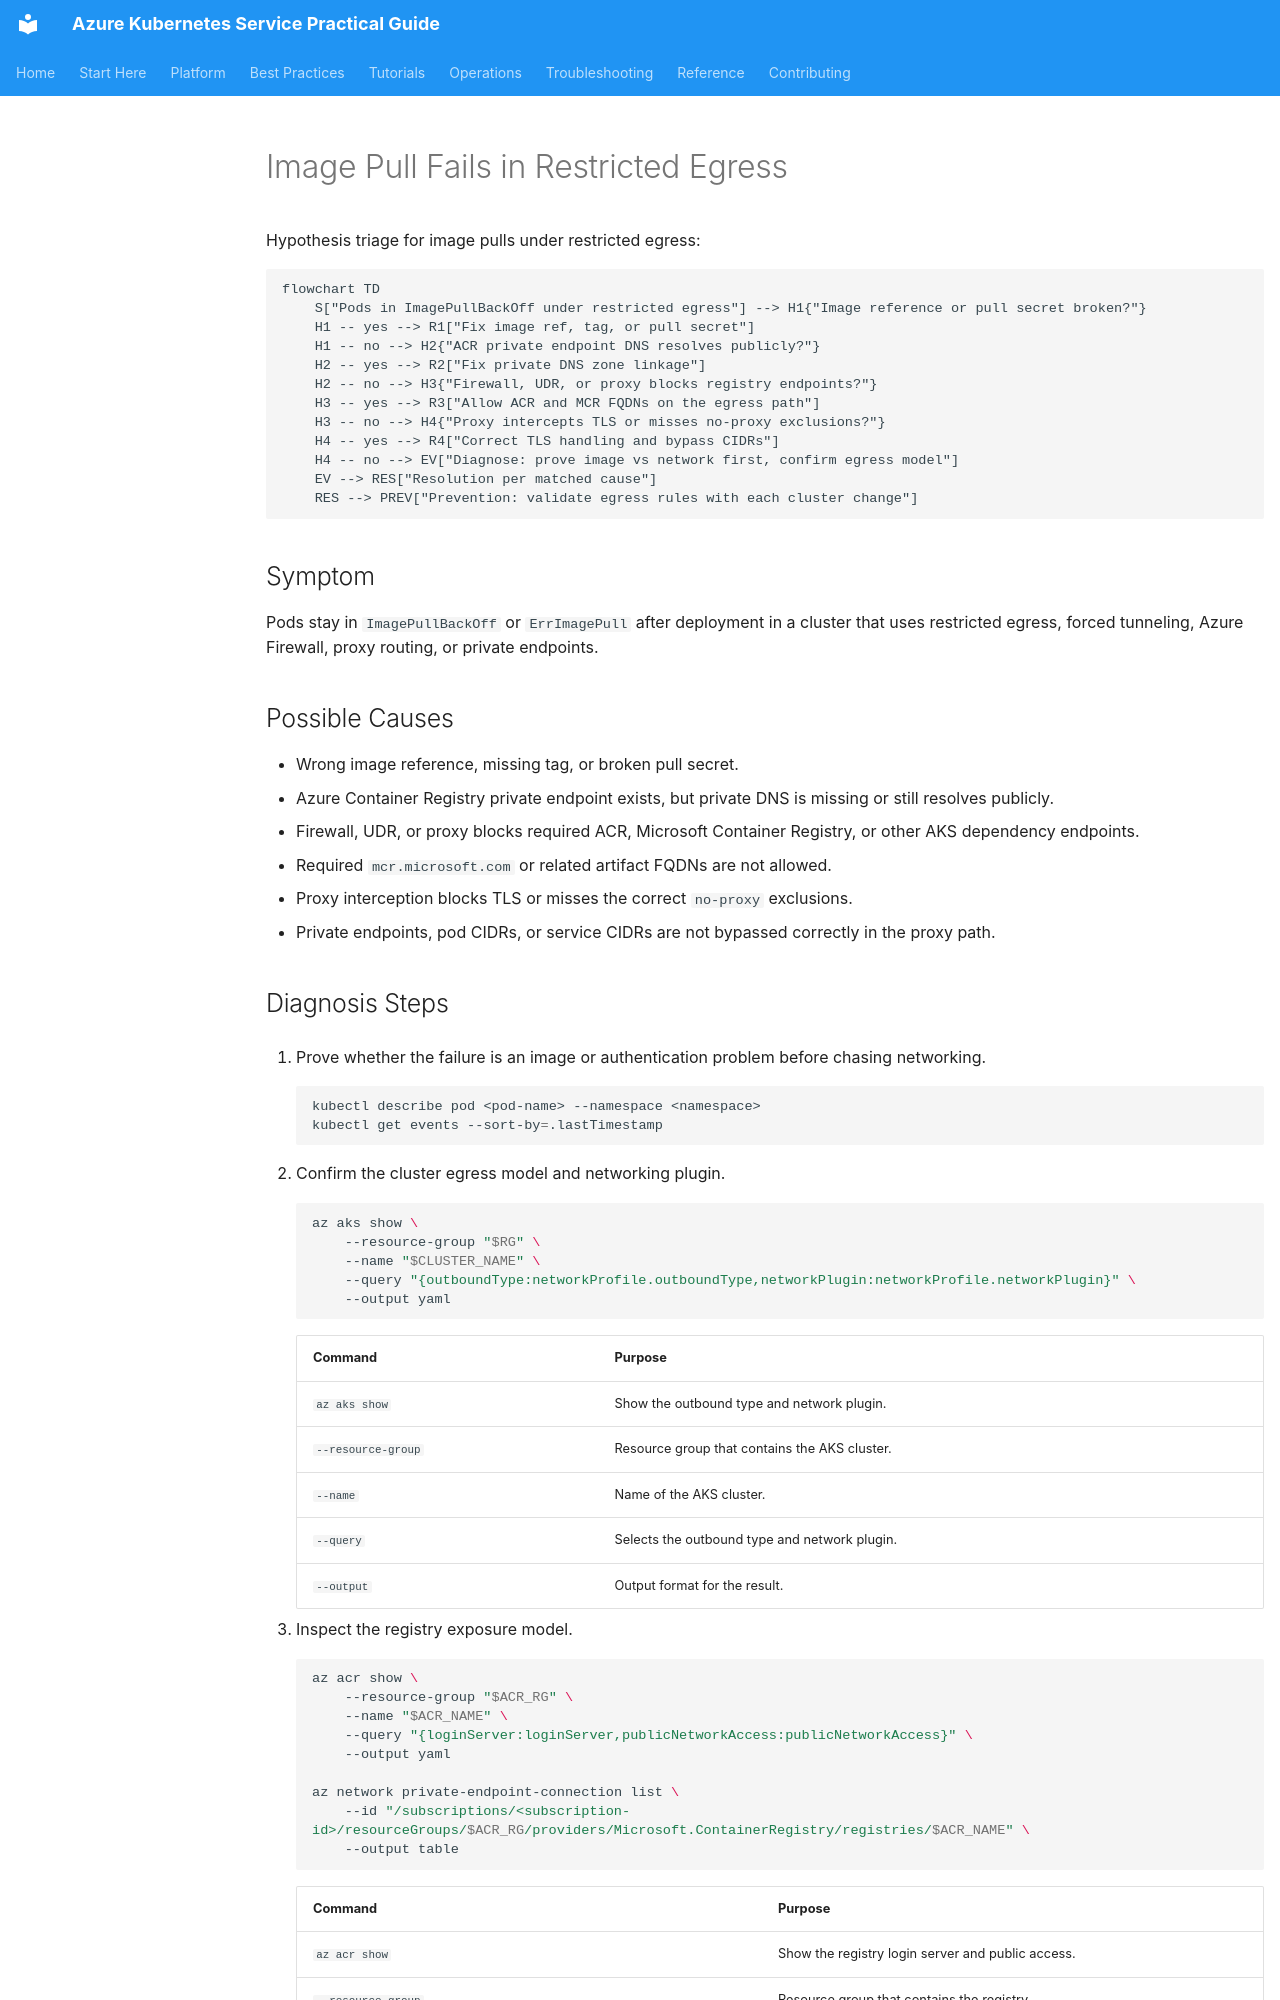

repository: yeongseon/azure-kubernetes-service-practical-guide · page: troubleshooting/playbooks/networking/image-pull-restricted-egress/index.html · generator: mkdocs

---
content_sources:
  diagrams:
    - id: pb-image-pull-restricted-egress-flow
      type: flowchart
      source: mslearn-adapted
      mslearn_url: https://learn.microsoft.com/en-us/azure/aks/limit-egress-traffic
content_validation:
  status: verified
  last_reviewed: 2026-07-18
  reviewer: agent
  core_claims:
    - claim: "AKS clusters with restricted egress still require outbound access to the required AKS dependencies and FQDNs."
      source: https://learn.microsoft.com/en-us/azure/aks/outbound-rules-control-egress
      verified: true
    - claim: "Network-isolated or otherwise restricted-egress AKS designs must deliberately provide image access paths rather than assuming public registry access will work by default."
      source: https://learn.microsoft.com/en-us/azure/aks/limit-egress-traffic
      verified: true
---

# Image Pull Fails in Restricted Egress

Hypothesis triage for image pulls under restricted egress:

<!-- diagram-id: pb-image-pull-restricted-egress-flow -->
```mermaid
flowchart TD
    S["Pods in ImagePullBackOff under restricted egress"] --> H1{"Image reference or pull secret broken?"}
    H1 -- yes --> R1["Fix image ref, tag, or pull secret"]
    H1 -- no --> H2{"ACR private endpoint DNS resolves publicly?"}
    H2 -- yes --> R2["Fix private DNS zone linkage"]
    H2 -- no --> H3{"Firewall, UDR, or proxy blocks registry endpoints?"}
    H3 -- yes --> R3["Allow ACR and MCR FQDNs on the egress path"]
    H3 -- no --> H4{"Proxy intercepts TLS or misses no-proxy exclusions?"}
    H4 -- yes --> R4["Correct TLS handling and bypass CIDRs"]
    H4 -- no --> EV["Diagnose: prove image vs network first, confirm egress model"]
    EV --> RES["Resolution per matched cause"]
    RES --> PREV["Prevention: validate egress rules with each cluster change"]
```

## Symptom

Pods stay in `ImagePullBackOff` or `ErrImagePull` after deployment in a cluster that uses restricted egress, forced tunneling, Azure Firewall, proxy routing, or private endpoints.

## Possible Causes

- Wrong image reference, missing tag, or broken pull secret.
- Azure Container Registry private endpoint exists, but private DNS is missing or still resolves publicly.
- Firewall, UDR, or proxy blocks required ACR, Microsoft Container Registry, or other AKS dependency endpoints.
- Required `mcr.microsoft.com` or related artifact FQDNs are not allowed.
- Proxy interception blocks TLS or misses the correct `no-proxy` exclusions.
- Private endpoints, pod CIDRs, or service CIDRs are not bypassed correctly in the proxy path.
